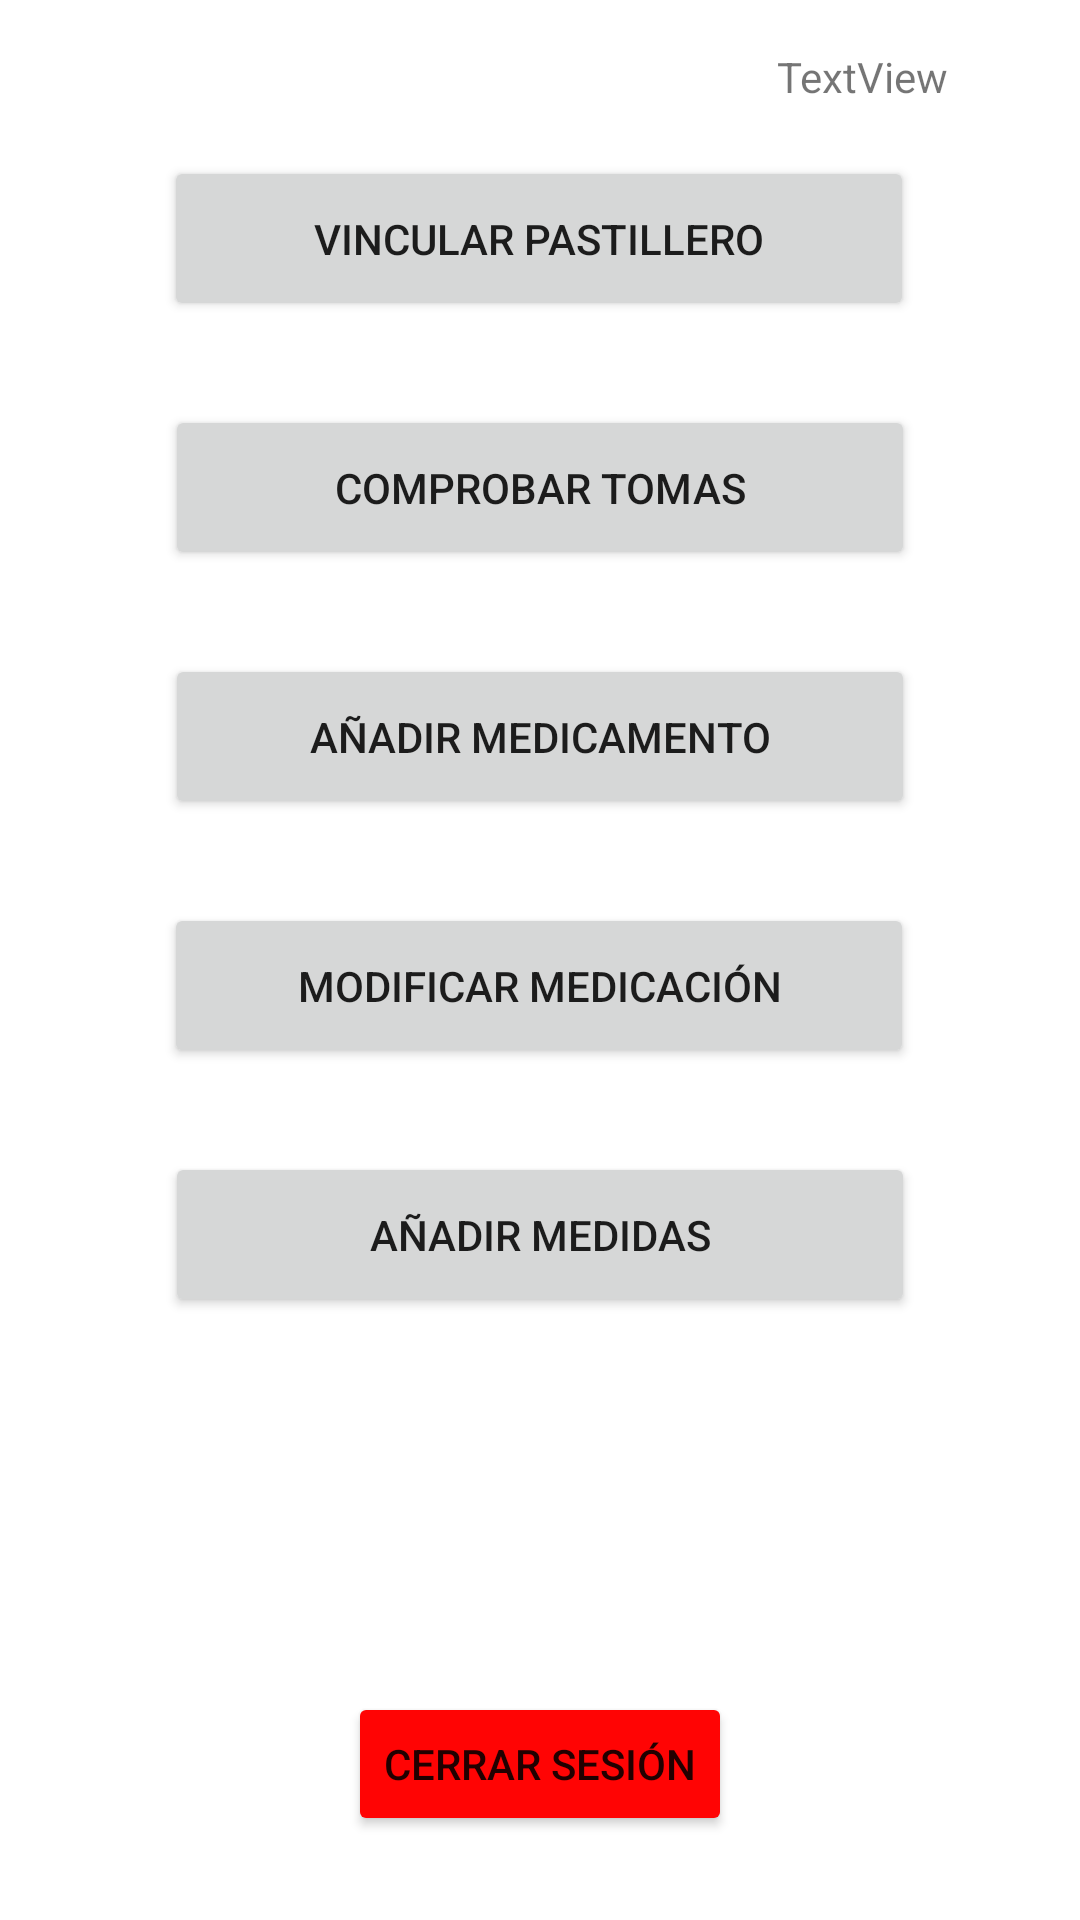

Reconstruct the res/layout file that produces this screen, plus the resources it refers to.
<!-- AndroidManifest.xml: application theme Theme.PastilleroInteligente -->
<!-- res/layout/activity_main_pastillero.xml -->
<?xml version="1.0" encoding="utf-8"?>
<androidx.constraintlayout.widget.ConstraintLayout xmlns:android="http://schemas.android.com/apk/res/android"
    xmlns:app="http://schemas.android.com/apk/res-auto"
    xmlns:tools="http://schemas.android.com/tools"
    android:layout_width="match_parent"
    android:layout_height="match_parent"
    tools:context=".MainPastillero">

    <Button
        android:id="@+id/botonVincular"
        android:layout_width="250dp"
        android:layout_height="55dp"
        android:layout_marginTop="52dp"
        android:text="@string/txt_boton_vincular"
        app:layout_constraintEnd_toEndOf="parent"
        app:layout_constraintHorizontal_bias="0.497"
        app:layout_constraintStart_toStartOf="parent"
        app:layout_constraintTop_toTopOf="parent" />

    <TextView
        android:id="@+id/textViewUser"
        android:layout_width="wrap_content"
        android:layout_height="wrap_content"
        android:layout_marginTop="16dp"
        android:layout_marginEnd="44dp"
        android:layout_marginRight="44dp"
        android:text="TextView"
        app:layout_constraintEnd_toEndOf="parent"
        app:layout_constraintTop_toTopOf="parent" />

    <Button
        android:id="@+id/botonCerrarSesion"
        android:layout_width="wrap_content"
        android:layout_height="wrap_content"
        android:layout_marginBottom="28dp"
        android:text="@string/txt_boton_cerrar"
        app:backgroundTint="#FF0404"
        app:layout_constraintBottom_toBottomOf="parent"
        app:layout_constraintEnd_toEndOf="parent"
        app:layout_constraintStart_toStartOf="parent" />

    <Button
        android:id="@+id/boton_comprobar"
        android:layout_width="250dp"
        android:layout_height="55dp"
        android:layout_marginTop="28dp"
        android:text="@string/txt_boton_comprobar"
        app:layout_constraintEnd_toEndOf="parent"
        app:layout_constraintStart_toStartOf="parent"
        app:layout_constraintTop_toBottomOf="@+id/botonVincular" />

    <Button
        android:id="@+id/boton_añadir"
        android:layout_width="250dp"
        android:layout_height="55dp"
        android:layout_marginTop="28dp"
        android:text="@string/txt_boton_anadir"
        app:layout_constraintEnd_toEndOf="parent"
        app:layout_constraintStart_toStartOf="parent"
        app:layout_constraintTop_toBottomOf="@+id/boton_comprobar" />

    <Button
        android:id="@+id/boton_consultar"
        android:layout_width="250dp"
        android:layout_height="55dp"
        android:layout_marginTop="28dp"
        android:text="@string/txt_boton_modificaciones"
        app:layout_constraintEnd_toEndOf="parent"
        app:layout_constraintHorizontal_bias="0.498"
        app:layout_constraintStart_toStartOf="parent"
        app:layout_constraintTop_toBottomOf="@+id/boton_añadir" />

    <Button
        android:id="@+id/botonMedidas"
        android:layout_width="250dp"
        android:layout_height="55dp"
        android:layout_marginTop="28dp"
        android:text="@string/txt_boton_consultar"
        app:layout_constraintEnd_toEndOf="parent"
        app:layout_constraintStart_toStartOf="parent"
        app:layout_constraintTop_toBottomOf="@+id/boton_consultar" />
</androidx.constraintlayout.widget.ConstraintLayout>
<!-- resources referenced by this layout -->
<resources>
  <string name="txt_boton_anadir">Añadir medicamento</string>
  <string name="txt_boton_cerrar">Cerrar sesión</string>
  
      //Dispositivos Vinculados
  <string name="txt_boton_comprobar">Comprobar tomas</string>
  <string name="txt_boton_consultar">Añadir medidas</string>
  <string name="txt_boton_modificaciones">Modificar medicación</string>
  <string name="txt_boton_vincular">Vincular pastillero</string>
  <style name="Theme.PastilleroInteligente" parent="Theme.MaterialComponents.DayNight.DarkActionBar">
          
          <item name="colorPrimary">@color/purple_500</item>
          <item name="colorPrimaryVariant">@color/purple_700</item>
          <item name="colorOnPrimary">@color/white</item>
          
          <item name="colorSecondary">@color/teal_200</item>
          <item name="colorSecondaryVariant">@color/teal_700</item>
          <item name="colorOnSecondary">@color/black</item>
          
          <item name="android:statusBarColor" tools:targetApi="l">?attr/colorPrimaryVariant</item>
          
      </style>
  <!-- not gathered from this repository: default colours our renderer supplied (Android Studio template values) -->
  <color name="purple_500">#FF6200EE</color>
  <color name="purple_700">#FF3700B3</color>
  <color name="teal_200">#FF03DAC5</color>
  <color name="teal_700">#FF018786</color>
  <color name="black">#FF000000</color>
  <color name="white">#FFFFFFFF</color>
</resources>
